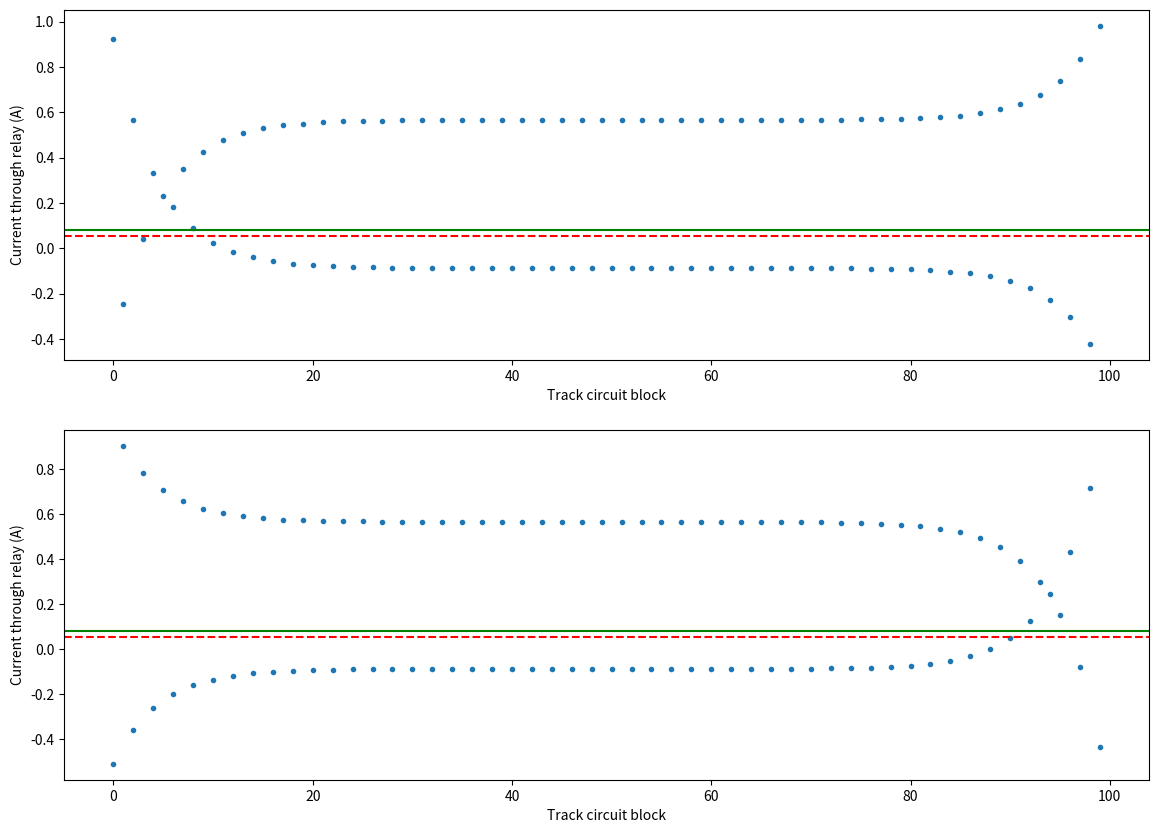

Python code for this plot:
import numpy as np
import matplotlib.pyplot as plt


def rail_model_two_track_e_parallel_electrical_stagger_test(conditions, e_parallel, axle_pos_a, axle_pos_b):
    # Create dictionary of network parameters
    parameters = {"z_sig": 0.0289,  # Signalling rail series impedance (ohms/km)
                  "z_trac": 0.0289,  # Traction return rail series impedance (ohms/km)
                  "y_sig_moderate": 0.1,  # Signalling rail parallel admittance for moderate conditions (siemens/km)
                  "y_trac_moderate": 1.6,  # Traction return rail parallel admittance in moderate conditions (siemens/km)
                  "y_sig_dry": 0.025,  # Signalling rail parallel admittance for moderate conditions (siemens/km)
                  "y_trac_dry": 1.53,  # Traction return rail parallel admittance for moderate conditions (siemens/km)
                  "y_sig_wet": 0.4,  # Signalling rail parallel admittance for moderate conditions (siemens/km)
                  "y_trac_wet": 2,  # Traction return rail parallel admittance for moderate conditions (siemens/km)
                  "v_power": 10,  # Track circuit power supply voltage (volts)
                  "r_power": 7.2,  # Track circuit power supply resistance (ohms)
                  "r_relay": 20,  # Track circuit relay resistance (ohms)
                  "r_cb": 1e-3,  # Cross bond resistance (ohms)
                  "r_axle": 251e-4,  # Axle resistance (ohms)
                  "i_power": 10 / 7.2,  # Track circuit power supply equivalent current source (amps)
                  "y_power": 1 / 7.2,  # Track circuit power supply admittance (siemens)
                  "y_relay": 1 / 20,  # Track circuit relay admittance (siemens)
                  "y_cb": 1 / 1e-3,  # Cross bond admittance (siemens)
                  "y_axle": 1 / 251e-4}  # Axle admittance (siemens)

    # Calculate the electrical characteristics of the rails
    gamma_sig = np.sqrt(parameters["z_sig"] * parameters["y_sig_"+conditions])
    gamma_trac = np.sqrt(parameters["z_trac"] * parameters["y_trac_"+conditions])
    z0_sig = np.sqrt(parameters["z_sig"] / parameters["y_sig_"+conditions])
    z0_trac = np.sqrt(parameters["z_trac"] / parameters["y_trac_"+conditions])

    # Load in the lengths and bearings of the track circuit blocks
    # Note: zero degrees is directly northwards, with positive values increasing clockwise
    #blocks = np.array([1.001, 1.001, 1.001, 1.001])
    blocks = np.full(100, 1.001)
    blocks_sum = np.cumsum(blocks)  # Cumulative sum of block lengths

    # Add cross bonds and axles which split the blocks into sub blocks
    # Note: "a" and "b" are used to identify the opposite directions of travel in this network (two-track)
    pos_cb = np.arange(0.4, np.sum(blocks), 0.4)  # Position of the cross bonds
    trac_sub_block_sum_a = np.sort(np.insert(np.concatenate((blocks_sum, pos_cb, axle_pos_a)), 0, 0))  # Traction return rail connects to axles and cross bonds
    sig_sub_block_sum_a = np.sort(np.insert(np.concatenate((blocks_sum, blocks_sum[:-1], axle_pos_a)), 0, 0))  # Signalling rail connects to axles, but need to add points on either side or IRJ
    trac_sub_block_sum_b = np.sort(np.insert(np.concatenate((blocks_sum, pos_cb, axle_pos_b)), 0, 0))
    sig_sub_block_sum_b = np.sort(np.insert(np.concatenate((blocks_sum, blocks_sum[:-1], axle_pos_b)), 0, 0))
    trac_sub_blocks_a = np.diff(trac_sub_block_sum_a)
    sig_sub_blocks_a = np.diff(sig_sub_block_sum_a)
    sig_sub_blocks_a[sig_sub_blocks_a == 0] = np.nan  # Sets a nan value to indicate the IRJ gap
    trac_sub_blocks_b = np.diff(trac_sub_block_sum_b)
    sig_sub_blocks_b = np.diff(sig_sub_block_sum_b)
    sig_sub_blocks_b[sig_sub_blocks_b == 0] = np.nan

    # Announce if cross bonds overlap with block boundaries
    if 0 in trac_sub_blocks_a or 0 in trac_sub_blocks_b:
        print("cb block overlap")
    else:
        pass

    # Set up equivalent-pi parameters
    ye_trac_a = 1 / (z0_trac * np.sinh(gamma_trac * trac_sub_blocks_a))  # Series admittance for traction return rail
    ye_sig_a = 1 / (z0_sig * np.sinh(gamma_sig * sig_sub_blocks_a))  # Series admittance for signalling rail
    ye_trac_b = 1 / (z0_trac * np.sinh(gamma_trac * trac_sub_blocks_b))
    ye_sig_b = 1 / (z0_sig * np.sinh(gamma_sig * sig_sub_blocks_b))
    yg_trac_a = 2 * ((np.cosh(gamma_trac * trac_sub_blocks_a) - 1) * (1 / (z0_trac * np.sinh(gamma_trac * trac_sub_blocks_a))))  # Parallel admittance for traction return rail
    yg_sig_a = 2 * ((np.cosh(gamma_sig * sig_sub_blocks_a) - 1) * (1 / (z0_sig * np.sinh(gamma_sig * sig_sub_blocks_a))))  # Parallel admittance for signalling rail
    yg_trac_b = 2 * ((np.cosh(gamma_trac * trac_sub_blocks_b) - 1) * (1 / (z0_trac * np.sinh(gamma_trac * trac_sub_blocks_b))))
    yg_sig_b = 2 * ((np.cosh(gamma_sig * sig_sub_blocks_b) - 1) * (1 / (z0_sig * np.sinh(gamma_sig * sig_sub_blocks_b))))

    # Calculate numbers of nodes ready to use in indexing
    n_nodes_a = len(trac_sub_block_sum_a) + len(sig_sub_block_sum_a)  # Number of nodes in direction of travel a
    n_nodes_b = len(trac_sub_block_sum_b) + len(sig_sub_block_sum_b)
    n_nodes = n_nodes_a + n_nodes_b  # Number of nodes in the whole network
    n_nodes_trac_a = len(trac_sub_block_sum_a)  # Number of nodes in the traction return rail
    n_nodes_trac_b = len(trac_sub_block_sum_b)
    n_nodes_sig_a = len(sig_sub_block_sum_a)  # Number of nodes in the signalling rail
    n_nodes_sig_b = len(sig_sub_block_sum_b)

    # Index of rail nodes in the rails
    node_locs_trac_a = np.arange(0, n_nodes_trac_a, 1).astype(int)
    node_locs_sig_a = np.arange(n_nodes_trac_a, n_nodes_a, 1).astype(int)
    node_locs_trac_b = np.arange(n_nodes_a, n_nodes_a + n_nodes_trac_b, 1).astype(int)
    node_locs_sig_b = np.arange(n_nodes_a + n_nodes_trac_b, n_nodes).astype(int)
    # Index of cross bond nodes
    node_locs_cb_a = node_locs_trac_a[np.where(np.isin(trac_sub_block_sum_a, pos_cb))[0]]
    node_locs_cb_b = node_locs_trac_b[np.where(np.isin(trac_sub_block_sum_b, pos_cb))[0]]
    # Index of axle nodes
    node_locs_axle_trac_a = node_locs_trac_a[np.where(np.isin(trac_sub_block_sum_a, axle_pos_a))[0]]
    node_locs_axle_sig_a = node_locs_sig_a[np.where(np.isin(sig_sub_block_sum_a, axle_pos_a))[0]]
    node_locs_axle_trac_b = node_locs_trac_b[np.where(np.isin(trac_sub_block_sum_b, axle_pos_b))[0]]
    node_locs_axle_sig_b = node_locs_sig_b[np.where(np.isin(sig_sub_block_sum_b, axle_pos_b))[0]]

    # Index of traction return rail power supply and relay nodes
    # Note: "a" begins with a relay and ends with a power supply, "b" begins with a power supply and ends with a relay
    node_locs_no_cb_axle_trac_a = np.delete(node_locs_trac_a, np.where(np.isin(node_locs_trac_a, np.concatenate((node_locs_cb_a, node_locs_axle_trac_a))))[0])
    node_locs_power_trac_a = node_locs_no_cb_axle_trac_a[1:]
    node_locs_relay_trac_a = node_locs_no_cb_axle_trac_a[:-1]
    node_locs_no_cb_axle_trac_b = np.delete(node_locs_trac_b, np.where(np.isin(node_locs_trac_b, np.concatenate((node_locs_cb_b, node_locs_axle_trac_b))))[0])
    node_locs_power_trac_b = node_locs_no_cb_axle_trac_b[:-1]
    node_locs_relay_trac_b = node_locs_no_cb_axle_trac_b[1:]
    node_locs_no_cb_axle_sig_a = np.delete(node_locs_sig_a, np.where(np.isin(node_locs_sig_a, node_locs_axle_sig_a))[0])
    node_locs_power_sig_a = node_locs_no_cb_axle_sig_a[1::2]
    node_locs_relay_sig_a = node_locs_no_cb_axle_sig_a[0::2]
    node_locs_no_cb_axle_sig_b = np.delete(node_locs_sig_b, np.where(np.isin(node_locs_sig_b, node_locs_axle_sig_b))[0])
    node_locs_power_sig_b = node_locs_no_cb_axle_sig_b[0::2]
    node_locs_relay_sig_b = node_locs_no_cb_axle_sig_b[1::2]

    # Calculate nodal parallel admittances and sum of admittances into the node
    # Direction "a" first
    # Traction return rail
    yg = np.full(n_nodes, 69).astype(float)  # Array of parallel admittances
    y_sum = np.full(n_nodes, 69).astype(float)  # Array of sum of admittances into the node
    # First node
    mask_first_trac_a = np.isin(node_locs_trac_a, node_locs_trac_a[0])
    first_trac_a = node_locs_trac_a[mask_first_trac_a]
    locs_first_trac_a = np.where(np.isin(node_locs_trac_a, first_trac_a))[0]
    yg[first_trac_a] = 0.5 * yg_trac_a[locs_first_trac_a]
    y_sum[first_trac_a] = yg[first_trac_a] + parameters["y_relay"] + ye_trac_a[locs_first_trac_a]
    # Axles
    locs_axle_trac_a = np.where(np.isin(node_locs_trac_a, node_locs_axle_trac_a))[0]
    yg[node_locs_axle_trac_a] = (0.5 * yg_trac_a[locs_axle_trac_a - 1]) + (0.5 * yg_trac_a[locs_axle_trac_a])
    y_sum[node_locs_axle_trac_a] = yg[node_locs_axle_trac_a] + parameters["y_axle"] + ye_trac_a[locs_axle_trac_a - 1] + ye_trac_a[locs_axle_trac_a]
    # Cross bonds
    locs_cb_a = np.where(np.isin(node_locs_trac_a, node_locs_cb_a))[0]
    yg[node_locs_cb_a] = (0.5 * yg_trac_a[locs_cb_a - 1]) + (0.5 * yg_trac_a[locs_cb_a])
    y_sum[node_locs_cb_a] = yg[node_locs_cb_a] + parameters["y_cb"] + ye_trac_a[locs_cb_a - 1] + ye_trac_a[locs_cb_a]
    # Middle nodes
    indices_other_node_trac_a = node_locs_trac_a[1:-1][~np.logical_or(np.isin(node_locs_trac_a[1:-1], node_locs_axle_trac_a), np.isin(node_locs_trac_a[1:-1], node_locs_cb_a))]
    mask_other_trac_a = np.isin(indices_other_node_trac_a, node_locs_trac_a)
    other_trac_a = indices_other_node_trac_a[mask_other_trac_a]
    locs_other_trac_a = np.where(np.isin(node_locs_trac_a, other_trac_a))[0]
    yg[other_trac_a] = (0.5 * yg_trac_a[locs_other_trac_a - 1]) + (0.5 * yg_trac_a[locs_other_trac_a])
    y_sum[other_trac_a] = yg[other_trac_a] + parameters["y_power"] + parameters["y_relay"] + ye_trac_a[locs_other_trac_a - 1] + ye_trac_a[locs_other_trac_a]
    # Last node
    mask_last_trac_a = np.isin(node_locs_trac_a, node_locs_trac_a[-1])
    last_trac_a = node_locs_trac_a[mask_last_trac_a]
    locs_last_trac_a = np.where(np.isin(node_locs_trac_a, last_trac_a))[0]
    yg[last_trac_a] = 0.5 * yg_trac_a[locs_last_trac_a - 1]
    y_sum[last_trac_a] = yg[last_trac_a] + parameters["y_power"] + ye_trac_a[locs_last_trac_a - 1]
    # Signalling rail
    # Relay nodes
    locs_relay_sig_a = np.where(np.isin(node_locs_sig_a, node_locs_relay_sig_a))[0]
    yg[node_locs_relay_sig_a] = 0.5 * yg_sig_a[locs_relay_sig_a]
    y_sum[node_locs_relay_sig_a] = yg[node_locs_relay_sig_a] + parameters["y_relay"] + ye_sig_a[locs_relay_sig_a]
    # Power nodes
    locs_power_sig_a = np.where(np.isin(node_locs_sig_a, node_locs_power_sig_a))[0]
    yg[node_locs_power_sig_a] = 0.5 * yg_sig_a[locs_power_sig_a - 1]
    y_sum[node_locs_power_sig_a] = yg[node_locs_power_sig_a] + parameters["y_power"] + ye_sig_a[locs_power_sig_a - 1]
    # Axle nodes
    axle_locs = np.where(np.isin(node_locs_sig_a, node_locs_axle_sig_a))[0]
    yg[node_locs_axle_sig_a] = (0.5 * yg_sig_a[axle_locs - 1]) + (0.5 * yg_sig_a[axle_locs])
    y_sum[node_locs_axle_sig_a] = yg[node_locs_axle_sig_a] + parameters["y_axle"] + ye_sig_a[axle_locs - 1] + ye_sig_a[axle_locs]
    # Direction "b" second
    # Traction return rail
    # First node
    mask_first_trac_b = np.isin(node_locs_trac_b, node_locs_trac_b[0])
    first_trac_b = node_locs_trac_b[mask_first_trac_b]
    locs_first_trac_b = np.where(np.isin(node_locs_trac_b, first_trac_b))[0]
    yg[first_trac_b] = 0.5 * yg_trac_b[locs_first_trac_b]
    y_sum[first_trac_b] = yg[first_trac_b] + parameters["y_relay"] + ye_trac_b[locs_first_trac_b]
    # Axles
    locs_axle_trac_b = np.where(np.isin(node_locs_trac_b, node_locs_axle_trac_b))[0]
    yg[node_locs_axle_trac_b] = (0.5 * yg_trac_b[locs_axle_trac_b - 1]) + (0.5 * yg_trac_b[locs_axle_trac_b])
    y_sum[node_locs_axle_trac_b] = yg[node_locs_axle_trac_b] + parameters["y_axle"] + ye_trac_b[locs_axle_trac_b - 1] + ye_trac_b[locs_axle_trac_b]
    # Cross bonds
    locs_cb_b = np.where(np.isin(node_locs_trac_b, node_locs_cb_b))[0]
    yg[node_locs_cb_b] = (0.5 * yg_trac_b[locs_cb_b - 1]) + (0.5 * yg_trac_b[locs_cb_b])
    y_sum[node_locs_cb_b] = yg[node_locs_cb_b] + parameters["y_cb"] + ye_trac_b[locs_cb_b - 1] + ye_trac_b[locs_cb_b]
    # Middle nodes
    indices_other_node_trac_b = node_locs_trac_b[1:-1][~np.logical_or(np.isin(node_locs_trac_b[1:-1], node_locs_axle_trac_b),np.isin(node_locs_trac_b[1:-1], node_locs_cb_b))]
    mask_other_trac_b = np.isin(indices_other_node_trac_b, node_locs_trac_b)
    other_trac_b = indices_other_node_trac_b[mask_other_trac_b]
    locs_other_trac_b = np.where(np.isin(node_locs_trac_b, other_trac_b))[0]
    yg[other_trac_b] = (0.5 * yg_trac_b[locs_other_trac_b - 1]) + (0.5 * yg_trac_b[locs_other_trac_b])
    y_sum[other_trac_b] = yg[other_trac_b] + parameters["y_power"] + parameters["y_relay"] + ye_trac_b[locs_other_trac_b - 1] + ye_trac_b[locs_other_trac_b]
    # Last node
    mask_last_trac_b = np.isin(node_locs_trac_b, node_locs_trac_b[-1])
    last_trac_b = node_locs_trac_b[mask_last_trac_b]
    locs_last_trac_b = np.where(np.isin(node_locs_trac_b, last_trac_b))[0]
    yg[last_trac_b] = 0.5 * yg_trac_b[locs_last_trac_b - 1]
    y_sum[last_trac_b] = yg[last_trac_b] + parameters["y_power"] + ye_trac_b[locs_last_trac_b - 1]
    # Signalling rail
    # Relay nodes
    locs_relay_sig_b = np.where(np.isin(node_locs_sig_b, node_locs_relay_sig_b))[0]
    yg[node_locs_relay_sig_b] = 0.5 * yg_sig_b[locs_relay_sig_b - 1]
    y_sum[node_locs_relay_sig_b] = yg[node_locs_relay_sig_b] + parameters["y_relay"] + ye_sig_b[locs_relay_sig_b - 1]
    # Power nodes
    locs_power_sig_b = np.where(np.isin(node_locs_sig_b, node_locs_power_sig_b))[0]
    yg[node_locs_power_sig_b] = 0.5 * yg_sig_b[locs_power_sig_b]
    y_sum[node_locs_power_sig_b] = yg[node_locs_power_sig_b] + parameters["y_power"] + ye_sig_b[locs_power_sig_b]
    # Axle nodes
    axle_locs = np.where(np.isin(node_locs_sig_b, node_locs_axle_sig_b))[0]
    yg[node_locs_axle_sig_b] = (0.5 * yg_sig_b[axle_locs - 1]) + (0.5 * yg_sig_b[axle_locs])
    y_sum[node_locs_axle_sig_b] = yg[node_locs_axle_sig_b] + parameters["y_axle"] + ye_sig_b[axle_locs - 1] + ye_sig_b[axle_locs]

    # Build admittance matrix
    y_matrix = np.zeros((n_nodes, n_nodes))
    # Diagonal values
    y_matrix[range(0, n_nodes), range(0, n_nodes)] = y_sum
    # Series admittances between nodes
    y_matrix[node_locs_trac_a[:-1], node_locs_trac_a[1:]] = -ye_trac_a
    y_matrix[node_locs_trac_a[1:], node_locs_trac_a[:-1]] = -ye_trac_a
    y_matrix[node_locs_sig_a[:-1], node_locs_sig_a[1:]] = -ye_sig_a
    y_matrix[node_locs_sig_a[1:], node_locs_sig_a[:-1]] = -ye_sig_a
    y_matrix[node_locs_trac_b[:-1], node_locs_trac_b[1:]] = -ye_trac_b
    y_matrix[node_locs_trac_b[1:], node_locs_trac_b[:-1]] = -ye_trac_b
    y_matrix[node_locs_sig_b[:-1], node_locs_sig_b[1:]] = -ye_sig_b
    y_matrix[node_locs_sig_b[1:], node_locs_sig_b[:-1]] = -ye_sig_b
    # Relay admittances
    y_matrix[node_locs_relay_trac_a, node_locs_relay_sig_a] = -parameters["y_relay"]
    y_matrix[node_locs_relay_sig_a, node_locs_relay_trac_a] = -parameters["y_relay"]
    y_matrix[node_locs_relay_trac_b, node_locs_relay_sig_b] = -parameters["y_relay"]
    y_matrix[node_locs_relay_sig_b, node_locs_relay_trac_b] = -parameters["y_relay"]
    # Power admittances
    y_matrix[node_locs_power_trac_a, node_locs_power_sig_a] = -parameters["y_power"]
    y_matrix[node_locs_power_sig_a, node_locs_power_trac_a] = -parameters["y_power"]
    y_matrix[node_locs_power_trac_b, node_locs_power_sig_b] = -parameters["y_power"]
    y_matrix[node_locs_power_sig_b, node_locs_power_trac_b] = -parameters["y_power"]
    # Cross bond admittances
    y_matrix[node_locs_cb_a, node_locs_cb_b] = -parameters["y_cb"]
    y_matrix[node_locs_cb_b, node_locs_cb_a] = -parameters["y_cb"]
    # Axle admittances
    y_matrix[node_locs_axle_trac_a, node_locs_axle_sig_a] = -parameters["y_axle"]
    y_matrix[node_locs_axle_sig_a, node_locs_axle_trac_a] = -parameters["y_axle"]
    y_matrix[node_locs_axle_trac_b, node_locs_axle_sig_b] = -parameters["y_axle"]
    y_matrix[node_locs_axle_sig_b, node_locs_axle_trac_b] = -parameters["y_axle"]

    y_matrix[np.isnan(y_matrix)] = 0

    # Currents
    # Set up current matrix
    j_matrix = np.zeros([len(e_parallel), n_nodes])

    # "a" first
    e_par_trac_a = np.repeat(e_parallel[:, np.newaxis], len(trac_sub_blocks_a), axis=1)
    e_par_sig_a = np.repeat(e_parallel[:, np.newaxis], len(sig_sub_blocks_a[~np.isnan(sig_sub_blocks_a)]), axis=1)
    i_sig_a = e_par_sig_a / parameters["z_sig"]
    i_trac_a = e_par_trac_a / parameters["z_trac"]

    # "b" second
    e_par_trac_b = np.repeat(-e_parallel[:, np.newaxis], len(trac_sub_blocks_b), axis=1)
    e_par_sig_b = np.repeat(-e_parallel[:, np.newaxis], len(sig_sub_blocks_b[~np.isnan(sig_sub_blocks_b)]), axis=1)
    i_sig_b = e_par_sig_b / parameters["z_sig"]
    i_trac_b = e_par_trac_b / parameters["z_trac"]

    # "a" first
    # Traction return rail first node
    j_matrix[:, node_locs_trac_a[0]] = -i_trac_a[:, 0]
    # Traction return rail centre nodes
    # Cross bond nodes
    mask = np.isin(node_locs_trac_a, node_locs_cb_a)
    indices = np.where(mask)[0]
    j_matrix[:, node_locs_cb_a] = i_trac_a[:, indices - 1] - i_trac_a[:, indices]
    # Axle nodes
    mask = np.isin(node_locs_trac_a, node_locs_axle_trac_a)
    indices = np.where(mask)[0]
    j_matrix[:, node_locs_axle_trac_a] = i_trac_a[:, indices - 1] - i_trac_a[:, indices]
    # Non-cross bond or axle nodes
    mask = np.isin(node_locs_trac_a, node_locs_cb_a) | np.isin(node_locs_trac_a, node_locs_axle_trac_a)
    indices = np.where(~mask)[0][1:-1]
    mask_del = ~np.isin(node_locs_trac_a, node_locs_cb_a) & ~np.isin(node_locs_trac_a, node_locs_axle_trac_a)
    non_cb_axle_node_locs_centre_a = node_locs_trac_a[mask_del][1:-1]
    stagger_locs_up = non_cb_axle_node_locs_centre_a[::2]
    stagger_locs_down = non_cb_axle_node_locs_centre_a[1::2]
    indices_up = indices[::2]
    indices_down = indices[1::2]
    j_matrix[:, stagger_locs_up] = i_trac_a[:, indices_up - 1] - i_trac_a[:, indices_up] - parameters["i_power"]
    j_matrix[:, stagger_locs_down] = i_trac_a[:, indices_down - 1] - i_trac_a[:, indices_down] + parameters["i_power"]
    # Traction return rail last node
    if len(blocks) % 2 == 0:
        j_matrix[:, node_locs_trac_a[-1]] = i_trac_a[:, -1] + parameters["i_power"]
    else:
        j_matrix[:, node_locs_trac_a[-1]] = i_trac_a[:, -1] - parameters["i_power"]

    # Signalling rail nodes
    sig_relay_axle = node_locs_sig_a[np.where(~np.isin(node_locs_sig_a, node_locs_power_sig_a))[0]]
    split_blocks = np.unique(np.sort(np.append(np.where(np.isin(sig_relay_axle, node_locs_axle_sig_a))[0], np.where(np.isin(sig_relay_axle, node_locs_axle_sig_a))[0] - 1)))
    all_blocks = np.arange(0, len(i_sig_a[0]))
    whole_blocks = np.where(~np.isin(all_blocks, split_blocks))[0]
    whole_blocks_start = sig_relay_axle[whole_blocks]
    whole_blocks_end = whole_blocks_start + 1
    split_blocks_start = sig_relay_axle[np.where(~np.isin(sig_relay_axle, node_locs_axle_sig_a) & ~np.isin(sig_relay_axle, whole_blocks_start))[0]]
    split_blocks_end = np.delete(node_locs_power_sig_a, np.where(np.isin(node_locs_power_sig_a, whole_blocks_end)))
    split_blocks_mid = sig_relay_axle[np.where(np.isin(sig_relay_axle, node_locs_axle_sig_a))[0]]
    # Electrical stagger calculations
    all_blocks_end = np.sort(np.concatenate((whole_blocks_end, split_blocks_end)))
    all_blocks_end_up = all_blocks_end[::2]
    all_blocks_end_down = all_blocks_end[1::2]
    whole_blocks_end_up = all_blocks_end_up[np.isin(all_blocks_end_up, whole_blocks_end)]
    whole_blocks_end_down = all_blocks_end_down[np.isin(all_blocks_end_down, whole_blocks_end)]
    split_blocks_end_up = all_blocks_end_up[np.isin(all_blocks_end_up, split_blocks_end)]
    split_blocks_end_down = all_blocks_end_down[np.isin(all_blocks_end_down, split_blocks_end)]
    whole_up_locs = np.isin(whole_blocks_end, whole_blocks_end_up)
    whole_down_locs = np.isin(whole_blocks_end, whole_blocks_end_down)
    split_up_locs = np.isin(split_blocks_end, split_blocks_end_up)
    split_down_locs = np.isin(split_blocks_end, split_blocks_end_down)

    j_matrix[:, node_locs_sig_a[np.where(np.isin(node_locs_sig_a, whole_blocks_start))[0]]] = -i_sig_a[:, whole_blocks]
    j_matrix[:, node_locs_sig_a[np.where(np.isin(node_locs_sig_a, whole_blocks_end_up))[0]]] = i_sig_a[:, whole_blocks[whole_up_locs]] + parameters["i_power"]
    j_matrix[:, node_locs_sig_a[np.where(np.isin(node_locs_sig_a, whole_blocks_end_down))[0]]] = i_sig_a[:, whole_blocks[whole_down_locs]] - parameters["i_power"]
    j_matrix[:, node_locs_sig_a[np.where(np.isin(node_locs_sig_a, split_blocks_start))[0]]] = -i_sig_a[:, np.where(np.isin(sig_relay_axle, split_blocks_start))[0]]
    j_matrix[:, node_locs_sig_a[np.where(np.isin(node_locs_sig_a, split_blocks_end_up))[0]]] = i_sig_a[:, split_blocks[np.where(~np.isin(split_blocks, np.where(np.isin(sig_relay_axle, split_blocks_mid))[0] - 1))[0]][split_up_locs]] + parameters["i_power"]
    j_matrix[:, node_locs_sig_a[np.where(np.isin(node_locs_sig_a, split_blocks_end_down))[0]]] = i_sig_a[:, split_blocks[np.where(~np.isin(split_blocks, np.where(np.isin(sig_relay_axle, split_blocks_mid))[0] - 1))[0]][split_down_locs]] - parameters["i_power"]
    j_matrix[:, node_locs_sig_a[np.where(np.isin(node_locs_sig_a, split_blocks_mid))[0]]] = i_sig_a[:, np.where(np.isin(sig_relay_axle, split_blocks_mid))[0] - 1] - i_sig_a[:, np.where(np.isin(sig_relay_axle, split_blocks_mid))[0]]

    # "b" second
    # Traction return rail first node
    if len(blocks) % 2 == 0:
        j_matrix[:, node_locs_trac_b[0]] = i_trac_b[:, 0] + parameters["i_power"]
    else:
        j_matrix[:, node_locs_trac_b[0]] = i_trac_b[:, 0] - parameters["i_power"]
    # Traction return rail centre nodes
    # Cross bond nodes
    mask = np.isin(node_locs_trac_b, node_locs_cb_b)
    indices = np.where(mask)[0]
    j_matrix[:, node_locs_cb_b] = i_trac_b[:, indices] - i_trac_b[:, indices - 1]
    # Axle nodes
    mask = np.isin(node_locs_trac_b, node_locs_axle_trac_b)
    indices = np.where(mask)[0]
    j_matrix[:, node_locs_axle_trac_b] = i_trac_b[:, indices] - i_trac_b[:, indices - 1]
    # Non-cross bond or axle nodes
    mask = np.isin(node_locs_trac_b, node_locs_cb_b) | np.isin(node_locs_trac_b, node_locs_axle_trac_b)
    indices = np.where(~mask)[0][1:-1]
    mask_del = ~np.isin(node_locs_trac_b, node_locs_cb_b) & ~np.isin(node_locs_trac_b, node_locs_axle_trac_b)
    non_cb_axle_node_locs_centre_b = node_locs_trac_b[mask_del][1:-1]

    stagger_locs_up = np.flip(non_cb_axle_node_locs_centre_b)[::2]
    stagger_locs_down = np.flip(non_cb_axle_node_locs_centre_b)[1::2]
    indices_up = np.flip(indices)[::2]
    indices_down = np.flip(indices)[1::2]
    j_matrix[:, stagger_locs_up] = i_trac_b[:, indices_up] - i_trac_b[:, indices_up - 1] - parameters["i_power"]
    j_matrix[:, stagger_locs_down] = i_trac_b[:, indices_down] - i_trac_b[:, indices_down - 1] + parameters["i_power"]

    # Traction return rail last node
    j_matrix[:, node_locs_trac_b[-1]] = -i_trac_b[:, -1]

    # Signalling rail nodes
    sig_power_axle = node_locs_sig_b[np.where(~np.isin(node_locs_sig_b, node_locs_relay_sig_b))[0]]
    split_blocks = np.unique(np.sort(np.append(np.where(np.isin(sig_power_axle, node_locs_axle_sig_b))[0], np.where(np.isin(sig_power_axle, node_locs_axle_sig_b))[0] - 1)))
    all_blocks = range(0, len(i_sig_b[0]))
    whole_blocks = np.where(~np.isin(all_blocks, split_blocks))[0]
    whole_blocks_start = sig_power_axle[whole_blocks]
    whole_blocks_end = whole_blocks_start + 1
    split_blocks_start = sig_power_axle[np.where(~np.isin(sig_power_axle, node_locs_axle_sig_b) & ~np.isin(sig_power_axle, whole_blocks_start))[0]]
    split_blocks_end = np.delete(node_locs_relay_sig_b, np.where(np.isin(node_locs_relay_sig_b, whole_blocks_end)))
    split_blocks_mid = sig_power_axle[np.where(np.isin(sig_power_axle, node_locs_axle_sig_b))[0]]
    # Electrical stagger calculations
    all_blocks_start = np.sort(np.concatenate((whole_blocks_start, split_blocks_start)))
    all_blocks_start_up = np.flip(all_blocks_start)[::2]
    all_blocks_start_down = np.flip(all_blocks_start)[1::2]
    whole_blocks_start_up = all_blocks_start_up[np.isin(all_blocks_start_up, whole_blocks_start)]
    whole_blocks_start_down = all_blocks_start_down[np.isin(all_blocks_start_down, whole_blocks_start)]
    split_blocks_start_up = all_blocks_start_up[np.isin(all_blocks_start_up, split_blocks_start)]
    split_blocks_start_down = all_blocks_start_down[np.isin(all_blocks_start_down, split_blocks_start)]
    whole_up_locs = np.isin(whole_blocks_start, whole_blocks_start_up)
    whole_down_locs = np.isin(whole_blocks_start, whole_blocks_start_down)
    split_up_locs = np.isin(split_blocks_start, split_blocks_start_up)
    split_down_locs = np.isin(split_blocks_start, split_blocks_start_down)
    j_matrix[:, node_locs_sig_b[np.where(np.isin(node_locs_sig_b, whole_blocks_start_up))[0]]] = i_sig_b[:, whole_blocks[whole_up_locs]] + parameters["i_power"]
    j_matrix[:, node_locs_sig_b[np.where(np.isin(node_locs_sig_b, whole_blocks_start_down))[0]]] = i_sig_b[:, whole_blocks[whole_down_locs]] - parameters["i_power"]
    j_matrix[:, node_locs_sig_b[np.where(np.isin(node_locs_sig_b, whole_blocks_end))[0]]] = -i_sig_b[:, whole_blocks]
    j_matrix[:, node_locs_sig_b[np.where(np.isin(node_locs_sig_b, split_blocks_start_up))[0]]] = i_sig_b[:, np.where(np.isin(sig_power_axle, split_blocks_start))[0][split_up_locs]] + parameters["i_power"]
    j_matrix[:, node_locs_sig_b[np.where(np.isin(node_locs_sig_b, split_blocks_start_down))[0]]] = i_sig_b[:, np.where(np.isin(sig_power_axle, split_blocks_start))[0][split_down_locs]] - parameters["i_power"]
    j_matrix[:, node_locs_sig_b[np.where(np.isin(node_locs_sig_b, split_blocks_end))[0]]] = -i_sig_b[:, split_blocks[np.where(~np.isin(split_blocks, np.where(np.isin(sig_power_axle, split_blocks_mid))[0] - 1))[0]]]
    j_matrix[:, node_locs_sig_b[np.where(np.isin(node_locs_sig_b, split_blocks_mid))[0]]] = -i_sig_b[:, np.where(np.isin(sig_power_axle, split_blocks_mid))[0] - 1] + i_sig_b[:, np.where(np.isin(sig_power_axle, split_blocks_mid))[0]]

    # Calculate voltage matrix
    # Calculate inverse of admittance matrix
    y_matrix_inv = np.linalg.inv(y_matrix)

    # Calculate nodal voltages
    v_matrix = np.matmul(y_matrix_inv, j_matrix.T)

    # Calculate relay voltages and currents
    # Electrical stagger calculations
    block_index = np.arange(0, len(blocks))
    up_blocks_a = block_index[::2]
    down_blocks_a = block_index[1::2]
    up_blocks_b = np.sort(np.flip(block_index)[::2])
    down_blocks_b = np.sort(np.flip(block_index)[1::2])

    a = v_matrix[node_locs_relay_sig_a]
    b = v_matrix[node_locs_relay_trac_a]
    c = a - b

    # "a" first
    v_relay_top_node_up_a = v_matrix[node_locs_relay_sig_a[up_blocks_a]]
    v_relay_bottom_node_up_a = v_matrix[node_locs_relay_trac_a[up_blocks_a]]
    v_relay_up_a = v_relay_top_node_up_a - v_relay_bottom_node_up_a

    v_relay_top_node_down_a = v_matrix[node_locs_relay_trac_a[down_blocks_a]]
    v_relay_bottom_node_down_a = v_matrix[node_locs_relay_sig_a[down_blocks_a]]
    v_relay_down_a = v_relay_top_node_down_a - v_relay_bottom_node_down_a

    # "b" first
    v_relay_top_node_up_b = v_matrix[node_locs_relay_sig_b[up_blocks_b]]
    v_relay_bottom_node_up_b = v_matrix[node_locs_relay_trac_b[up_blocks_b]]
    v_relay_up_b = v_relay_top_node_up_b - v_relay_bottom_node_up_b

    v_relay_top_node_down_b = v_matrix[node_locs_relay_trac_b[down_blocks_b]]
    v_relay_bottom_node_down_b = v_matrix[node_locs_relay_sig_b[down_blocks_b]]
    v_relay_down_b = v_relay_top_node_down_b - v_relay_bottom_node_down_b

    i_relays_up_a = v_relay_up_a / parameters["r_relay"]
    i_relays_down_a = v_relay_down_a / parameters["r_relay"]
    i_relays_up_b = v_relay_up_b / parameters["r_relay"]
    i_relays_down_b = v_relay_down_b / parameters["r_relay"]
    i_relays_a = np.empty(len(blocks))
    for i in range(0, len(up_blocks_a)):
        i_relays_a[up_blocks_a[i]] = i_relays_up_a[i]
    for i in range(0, len(down_blocks_a)):
        i_relays_a[down_blocks_a[i]] = i_relays_down_a[i]

    i_relays_b = np.empty(len(blocks))
    for i in range(0, len(up_blocks_b)):
        i_relays_b[up_blocks_b[i]] = i_relays_up_b[i]
    for i in range(0, len(down_blocks_b)):
        i_relays_b[down_blocks_b[i]] = i_relays_down_b[i]
    i_relays_a = i_relays_a.T
    i_relays_b = i_relays_b.T

    return i_relays_a, i_relays_b


ia, ib = rail_model_two_track_e_parallel_electrical_stagger_test(conditions="moderate", e_parallel=np.array([10]), axle_pos_a=np.array([]), axle_pos_b=np.array([]))
fig, ax = plt.subplots(2, 1, figsize=(14, 10))
ax[0].plot(ia, '.')
ax[1].plot(ib, '.')
ax[0].axhline(0.055, color="red", linestyle="--")
ax[0].axhline(0.081, color="green", linestyle="-")
ax[1].axhline(0.055, color="red", linestyle="--")
ax[1].axhline(0.081, color="green", linestyle="-")
ax[0].set_ylabel("Current through relay (A)")
ax[0].set_xlabel("Track circuit block")
ax[1].set_ylabel("Current through relay (A)")
ax[1].set_xlabel("Track circuit block")

plt.show()
